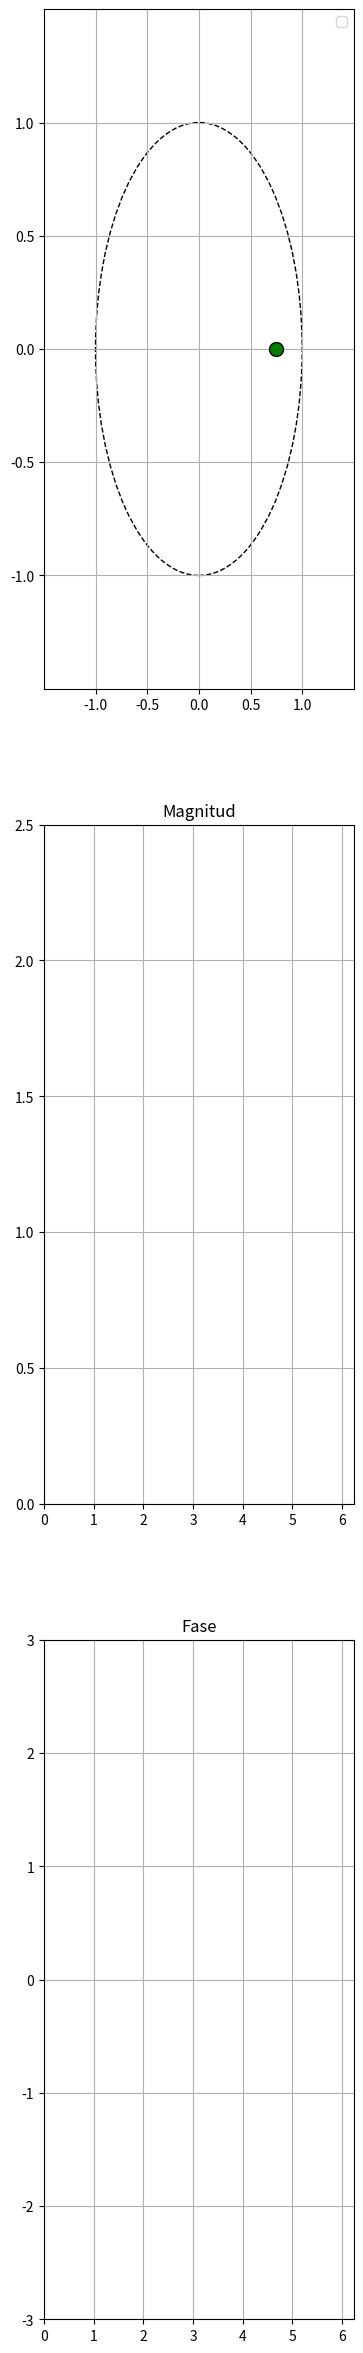

Write the Python code that produced this figure.
# -*- coding: utf-8 -*-
"""
Created on Wed Jul 15 10:10:54 2020

@author: Usuario
"""

import numpy as np
import matplotlib.pyplot as plt
from matplotlib.animation import FuncAnimation
from  matplotlib import patches
from matplotlib.figure import Figure
from matplotlib import rcParams

N = 128
interval_ms = 250
f_s = 1.
t_s = 1.


def circle(w):
    return np.exp(1j*w)

w = np.linspace(0,2*np.pi,N,endpoint=False)
circle_point = np.array([circle(item) for item in w])


plt.close('all')

fig = plt.figure(figsize = (4,30))

ax_uc = fig.add_subplot(3,1,1)
ax_uc.set_xlim(-1.5,1.5)
ax_uc.set_ylim(-1.5,1.5)
uc    = patches.Circle((0,0), radius=1, fill=False,color='black', ls='dashed')
ax_uc.add_patch(uc)
ax_uc.grid(True)

#Declaración del cero.
z = 0.75 + 1j*0
#Dibujamos el cero.
t1 = ax_uc.plot(z.real, z.imag, 'go', ms=10)
plt.setp( t1, markersize=10.0, markeredgewidth=1.0,markeredgecolor='k',markerfacecolor='g')
# set the ticks
ticks = [-1, -.5, 0 , .5, 1]; plt.xticks(ticks); plt.yticks(ticks)
### Recorremos el circulo uinitario en algunas frecuencia equidistantes
circleLn,circleLn_solid, = plt.plot([],[],'bo',[],[],'r')
circleData  = []
circleLg=ax_uc.legend()
### Dibujamos la magnitud en función de la distancia con la singularidad.
ax_mag = fig.add_subplot(3,1,2)
ax_mag.set_ylim(0,2.5)
ax_mag.set_xlim(0,w[-1])
ax_mag.grid(True)
ax_mag.set_title("Magnitud")

#Este es la respuesta en magnitud total
#Este es el punto actual que corresponde con la transformada Z
#Este es una linea vertical del mismo tamaño que la del plano Z
mag_line,mag_point,mag_bar, = plt.plot([],[],'k',[],[],'bo',[],[],'r')
mag_data = []

ax_angle = fig.add_subplot(3,1,3)
ax_angle.set_ylim(-3,3)
ax_angle.set_title("Fase")
ax_angle.set_xlim(0,w[-1])
ax_angle.grid(True)

ang_line,ang_point,ang_bar, = plt.plot([],[],'k-',[],[],'bo',[],[],'r')
ang_data = []


def init():
    return circleLn,circleLg,circleLn_solid,mag_line,mag_point,mag_bar,mag_data,ang_line,ang_point,ang_bar

def update(n):
    global circleLn,circleLg,circleLn_solid,mag_line,mag_point,mag_bar,mag_data,ang_data,ang_line,ang_point,ang_bar
    #circleData.append(circle_point[n])
    circleData = circle_point[n]
    circleLn.set_data(np.real(circleData),np.imag(circleData))
    circleLn_solid.set_data([np.real(circleData),np.real(z)],[np.imag(circleData),np.imag(z)])
    
    mag_data.append(np.abs(circleData-z))
    mag_line.set_data(w[0:n+1],mag_data)
    mag_point.set_data(w[n],mag_data[n])
    mag_bar.set_data([w[n],w[n]],[0,mag_data[n]])
    
    ang_data.append(np.angle(circleData-z))
    ang_line.set_data(w[0:n+1],ang_data)
    ang_point.set_data(w[n],ang_data[n])
    ang_bar.set_data([w[n],w[n]],[0,ang_data[n]])
    
    fig.suptitle("Mag = %2.2f, Angle = %2.2f" % (np.abs(circleData-z),np.angle(circleData-z)), fontsize=12)
    if n==N-1:
        circleData = []
        mag_data   = []
        ang_data   = []

    return circleLn,circleLn_solid,mag_line,mag_point,mag_bar

ani=FuncAnimation(fig,update,frames = N ,init_func = init,interval=interval_ms  )
plt.show()

#circleLn[].set_data(1,0)